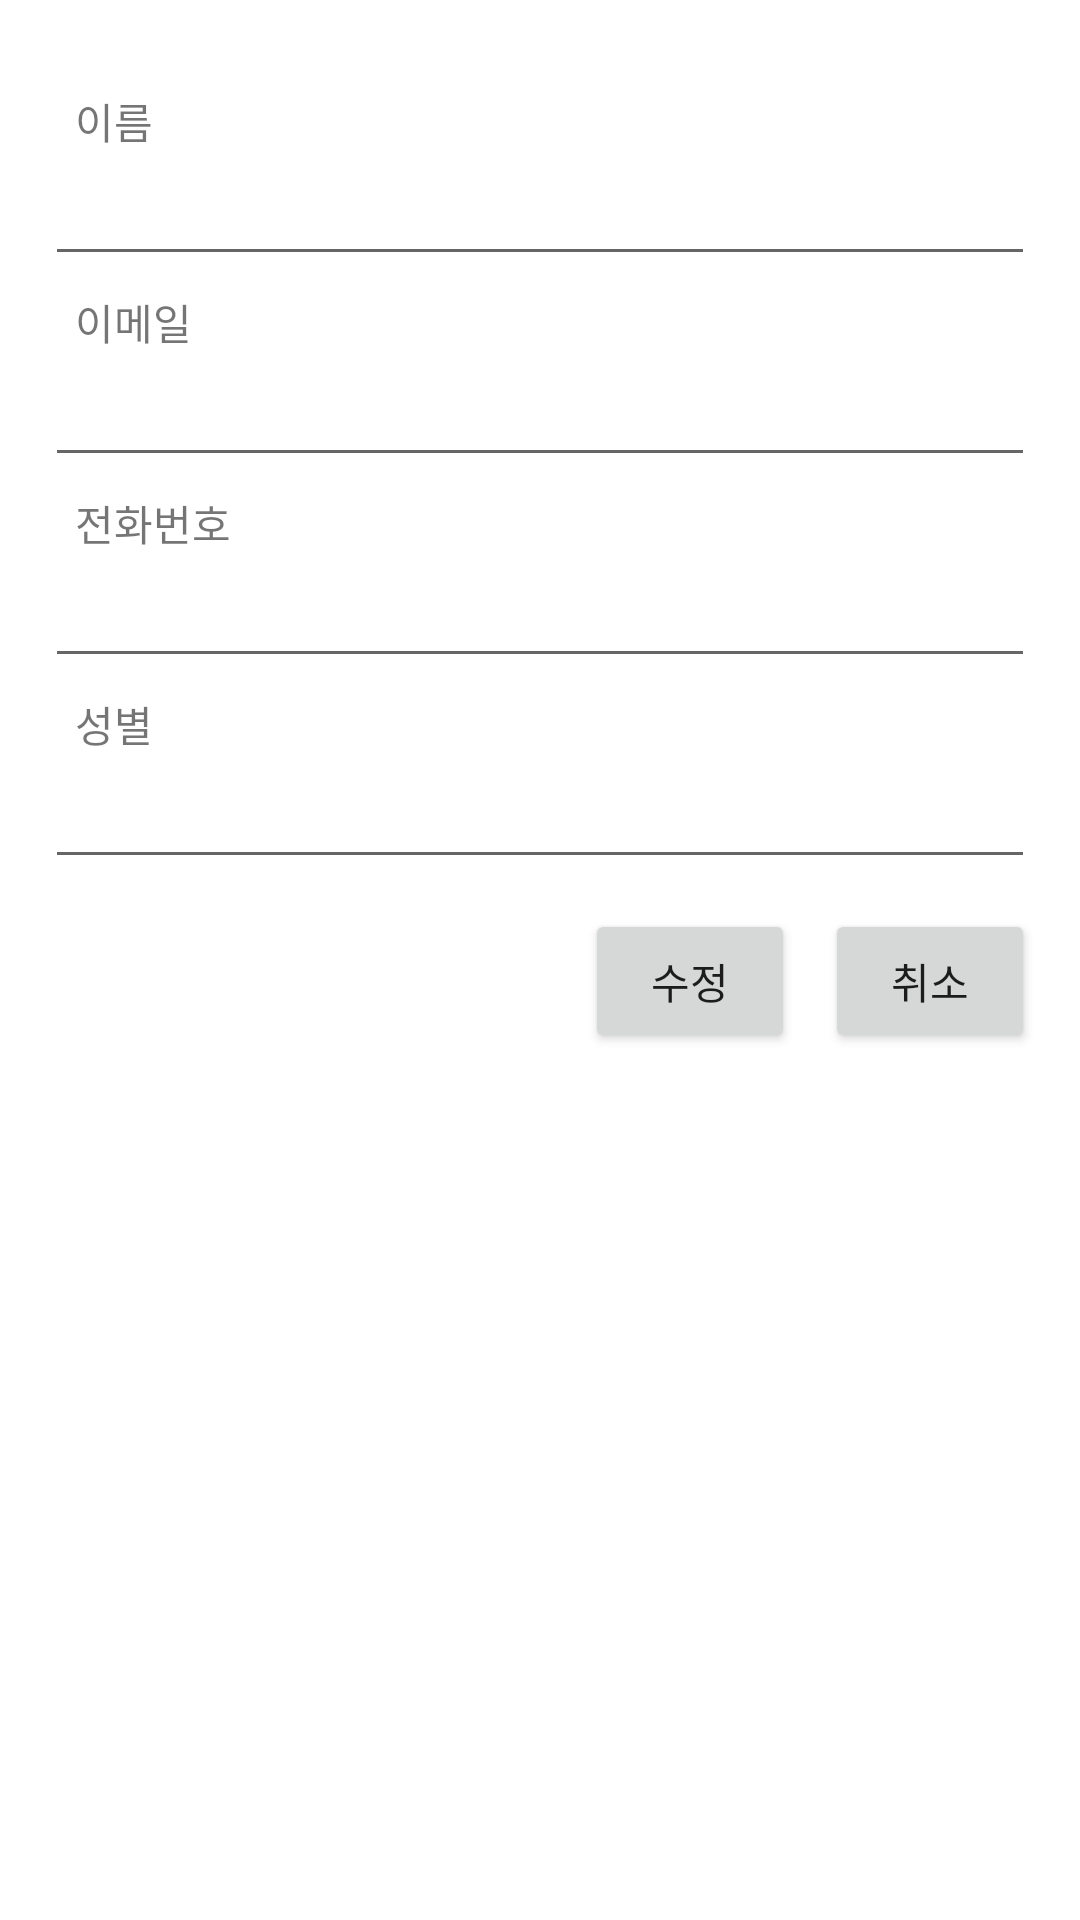

Write the Android layout XML for this screen, with the resource values it uses.
<!-- AndroidManifest.xml: application theme Theme.PreventNoShow -->
<!-- res/layout/activity_mypage.xml -->
<?xml version="1.0" encoding="utf-8"?>
<LinearLayout xmlns:android="http://schemas.android.com/apk/res/android"
    xmlns:app="http://schemas.android.com/apk/res-auto"
    xmlns:tools="http://schemas.android.com/tools"
    android:layout_width="match_parent"
    android:layout_height="match_parent"
    tools:context=".MypageActivity"
    android:padding="15sp"
    android:orientation="vertical">

    <LinearLayout
        android:layout_width="match_parent"
        android:layout_height="wrap_content"
        android:orientation="vertical"
        android:layout_marginTop="10sp">

        <TextView
            android:layout_width="match_parent"
            android:layout_height="wrap_content"
            android:text="   이름"
            android:layout_marginTop="5sp"/>

        <EditText
            android:id="@+id/editName"
            android:layout_width="match_parent"
            android:layout_height="wrap_content"
            android:text=""/>

        <TextView
            android:layout_width="match_parent"
            android:layout_height="wrap_content"
            android:text="   이메일"
            android:layout_marginTop="5sp"/>

        <EditText
            android:id="@+id/editEmail"
            android:layout_width="match_parent"
            android:layout_height="wrap_content"
            android:text=""/>

        <TextView
            android:layout_width="match_parent"
            android:layout_height="wrap_content"
            android:text="   전화번호"
            android:layout_marginTop="5sp"/>

        <EditText
            android:id="@+id/editTel"
            android:layout_width="match_parent"
            android:layout_height="wrap_content"
            android:text=""/>

        <TextView
            android:layout_width="match_parent"
            android:layout_height="wrap_content"
            android:text="   성별"
            android:layout_marginTop="5sp"/>

        <EditText
            android:id="@+id/editGender"
            android:layout_width="match_parent"
            android:layout_height="wrap_content"
            android:text=""/>

    </LinearLayout>

    <LinearLayout
        android:layout_width="match_parent"
        android:layout_height="wrap_content"
        android:orientation="horizontal"
        android:gravity="right"
        android:layout_marginTop="10sp">

        <Button
            android:id="@+id/mypageChange"
            android:layout_width="70sp"
            android:layout_height="wrap_content"
            android:text="수정"
            android:layout_marginRight="10sp"/>

        <Button
            android:id="@+id/mypageCancel"
            android:layout_width="70sp"
            android:layout_height="wrap_content"
            android:text="취소"/>

    </LinearLayout>

</LinearLayout>
<!-- resources referenced by this layout -->
<resources>
  <style name="Theme.PreventNoShow" parent="Theme.MaterialComponents.DayNight.DarkActionBar">
          
          <item name="colorPrimary">@color/purple_500</item>
          <item name="colorPrimaryVariant">@color/purple_700</item>
          <item name="colorOnPrimary">@color/white</item>
          
          <item name="colorSecondary">@color/teal_200</item>
          <item name="colorSecondaryVariant">@color/teal_700</item>
          <item name="colorOnSecondary">@color/black</item>
          
          <item name="android:statusBarColor" tools:targetApi="l">?attr/colorPrimaryVariant</item>
          
      </style>
  <color name="purple_500">#0087ff</color>
  <color name="purple_700">#FF3700B3</color>
  <color name="white">#FFFFFFFF</color>
  <color name="teal_200">#0087ff</color>
  <color name="teal_700">#FF018786</color>
  <color name="black">#ffffff</color>
</resources>
